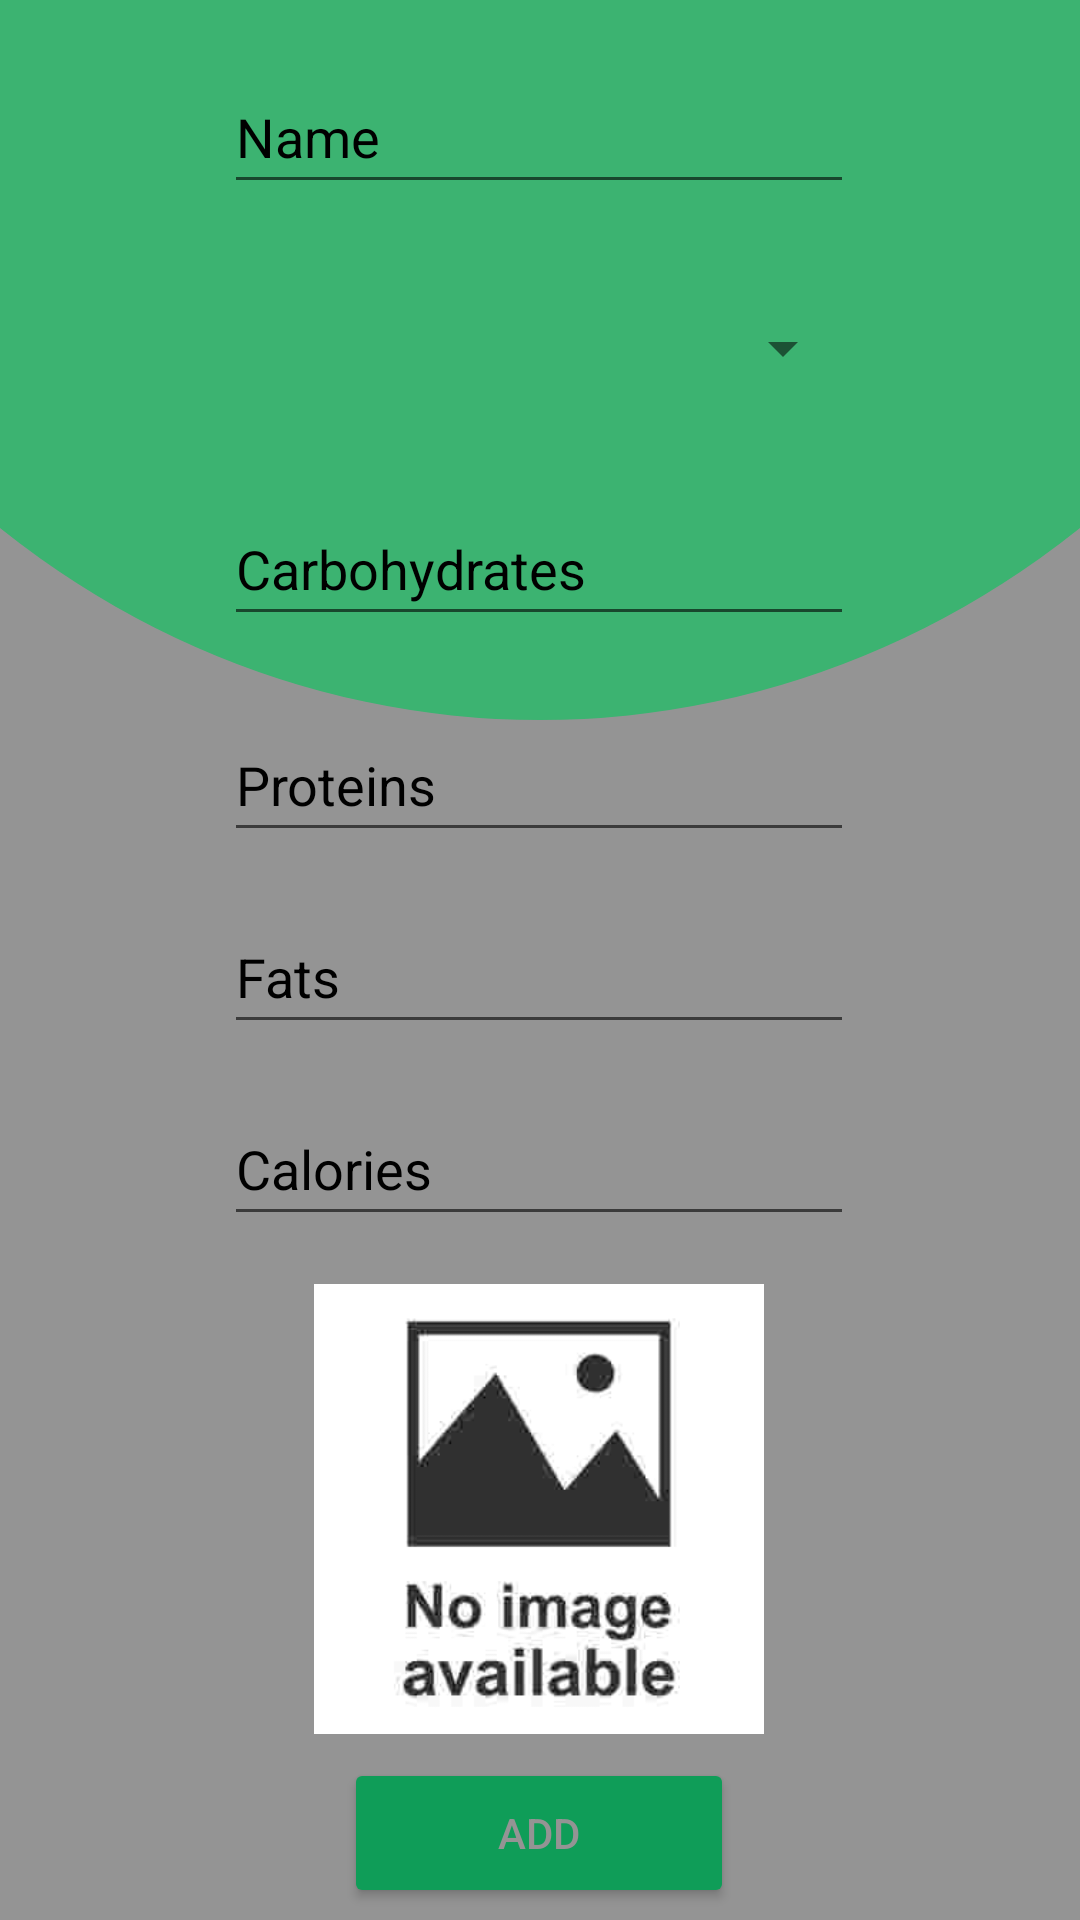

Reconstruct the res/layout file that produces this screen, plus the resources it refers to.
<!-- AndroidManifest.xml: application theme Theme.HCIproject -->
<!-- res/layout/activity_addfoodpage.xml -->
<?xml version="1.0" encoding="utf-8"?>
<androidx.constraintlayout.widget.ConstraintLayout xmlns:android="http://schemas.android.com/apk/res/android"
    xmlns:app="http://schemas.android.com/apk/res-auto"
    xmlns:tools="http://schemas.android.com/tools"
    android:layout_width="match_parent"
    android:layout_height="match_parent"
    tools:context=".AddFoodPage"
    android:background="@drawable/background">

    <EditText
        android:id="@+id/food_kal_text"
        android:layout_width="wrap_content"
        android:layout_height="48dp"
        android:layout_marginTop="16dp"
        android:ems="10"
        android:hint="Calories"
        android:inputType="number"
        android:textColor="@color/black"
        android:textColorHint="@color/black"
        app:layout_constraintEnd_toEndOf="parent"
        app:layout_constraintHorizontal_bias="0.497"
        app:layout_constraintStart_toStartOf="parent"
        app:layout_constraintTop_toBottomOf="@+id/food_fat_text" />

    <EditText
        android:id="@+id/food_fat_text"
        android:layout_width="wrap_content"
        android:layout_height="48dp"
        android:layout_marginTop="16dp"
        android:ems="10"
        android:hint="Fats"
        android:inputType="number"
        app:layout_constraintEnd_toEndOf="parent"
        app:layout_constraintHorizontal_bias="0.497"
        app:layout_constraintStart_toStartOf="parent"
        app:layout_constraintTop_toBottomOf="@+id/food_prot_text"
        android:textColor="@color/black"
        android:textColorHint="@color/black" />

    <EditText
        android:id="@+id/food_prot_text"
        android:layout_width="wrap_content"
        android:layout_height="48dp"
        android:layout_marginTop="24dp"
        android:ems="10"
        android:hint="Proteins"
        android:inputType="number"
        android:textColor="@color/black"
        android:textColorHint="@color/black"
        app:layout_constraintEnd_toEndOf="parent"
        app:layout_constraintHorizontal_bias="0.497"
        app:layout_constraintStart_toStartOf="parent"
        app:layout_constraintTop_toBottomOf="@+id/food_carb_text" />

    <EditText
        android:id="@+id/food_carb_text"
        android:layout_width="wrap_content"
        android:layout_height="48dp"
        android:layout_marginTop="24dp"
        android:ems="10"
        android:hint="Carbohydrates"
        android:inputType="number"
        android:textColor="@color/black"
        android:textColorHint="@color/black"
        app:layout_constraintEnd_toEndOf="parent"
        app:layout_constraintHorizontal_bias="0.497"
        app:layout_constraintStart_toStartOf="parent"
        app:layout_constraintTop_toBottomOf="@+id/food_category_spinner" />

    <Button
        android:id="@+id/addFoodbtn"
        android:layout_width="130dp"
        android:layout_height="50dp"
        android:layout_marginTop="8dp"
        android:backgroundTint="@color/green"
        android:text="add"
        android:textColor="@color/grey"
        app:layout_constraintBottom_toBottomOf="parent"
        app:layout_constraintEnd_toEndOf="parent"
        app:layout_constraintHorizontal_bias="0.498"
        app:layout_constraintStart_toStartOf="parent"
        app:layout_constraintTop_toBottomOf="@+id/foodimageview_add"
        app:layout_constraintVertical_bias="0.031" />

    <EditText
        android:id="@+id/food_name_text"
        android:layout_width="wrap_content"
        android:layout_height="48dp"
        android:layout_marginTop="20dp"
        android:ems="10"
        android:hint="Name"
        android:inputType="textPersonName"
        app:layout_constraintEnd_toEndOf="parent"
        app:layout_constraintHorizontal_bias="0.497"
        app:layout_constraintStart_toStartOf="parent"
        app:layout_constraintTop_toTopOf="parent"
        android:textColor="@color/black"
        android:textColorHint="@color/black"
        />

    <Spinner
        android:id="@+id/food_category_spinner"
        android:layout_width="210dp"
        android:layout_height="48dp"
        android:layout_marginTop="24dp"
        android:theme="@style/ThemeOverlay.AppCompat.Light"
        app:layout_constraintEnd_toEndOf="parent"
        app:layout_constraintStart_toStartOf="parent"
        app:layout_constraintTop_toBottomOf="@+id/food_name_text" />

    <ImageView
        android:id="@+id/foodimageview_add"
        android:layout_width="150dp"
        android:layout_height="150dp"
        android:layout_marginTop="16dp"
        app:layout_constraintEnd_toEndOf="parent"
        app:layout_constraintHorizontal_bias="0.498"
        app:layout_constraintStart_toStartOf="parent"
        app:layout_constraintTop_toBottomOf="@+id/food_kal_text"
        app:srcCompat="@drawable/no_image2" />

</androidx.constraintlayout.widget.ConstraintLayout>
<!-- resources referenced by this layout -->
<resources>
  <color name="black">#FF000000</color>
  <color name="green">#0F9D58</color>
  <color name="grey">#949494</color>
  <!-- drawable background (drawable) -->
  <?xml version="1.0" encoding="utf-8"?>
  <layer-list xmlns:android="http://schemas.android.com/apk/res/android">
      <item android:drawable="?android:colorBackground"/>
  
      <item android:gravity="center"
      android:drawable="@color/grey">
      <shape
          android:shape="rectangle">
      <solid
          android:color="@color/colorPrimaryDark"/>
  </shape>
  </item>
  
  <item android:bottom="400dp"
  android:left="-120dp"
  android:right="-120dp"
  android:top="-400dp">
  <shape
      android:shape="oval">
      <solid
          android:color="#3CB371"/>
  </shape>
  
  </item>
      </layer-list>
  <!-- drawable no_image2: jpg bitmap (drawable, 3833 bytes) -->
  <style name="Theme.HCIproject" parent="Theme.MaterialComponents.DayNight.DarkActionBar">
          
          <item name="colorPrimary">@color/purple_500</item>
          <item name="colorPrimaryVariant">@color/purple_700</item>
          <item name="colorOnPrimary">@color/white</item>
          
          <item name="colorSecondary">@color/teal_200</item>
          <item name="colorSecondaryVariant">@color/teal_700</item>
          <item name="colorOnSecondary">@color/black</item>
          
          <item name="android:statusBarColor" tools:targetApi="l">?attr/colorPrimaryVariant</item>
          
      </style>
  <color name="colorPrimaryDark">#3700B3</color>
  <color name="purple_500">#FF6200EE</color>
  <color name="purple_700">#FF3700B3</color>
  <color name="white">#FFFFFFFF</color>
  <color name="teal_200">#FF03DAC5</color>
  <color name="teal_700">#FF018786</color>
</resources>
